Labelled photos from "ksa endangered animals.v3-v3.coco", an image-classification folder in nwarasu/NaturesGaurdians. The possible labels are: rustic bunting, Arabian gazelle, black-legged kittiwake, cape hare, common pochard, European turtle dove, great knot, hawksbill turtles, lappet-faced vulture, Nubian ibex, ruppell s vulture, sociable lapwing, sooty falcon, Asir magpie, bateleur, caracal, Egyptian vulture, saker falcon, sand cat, steppe eagle, white headed duck.

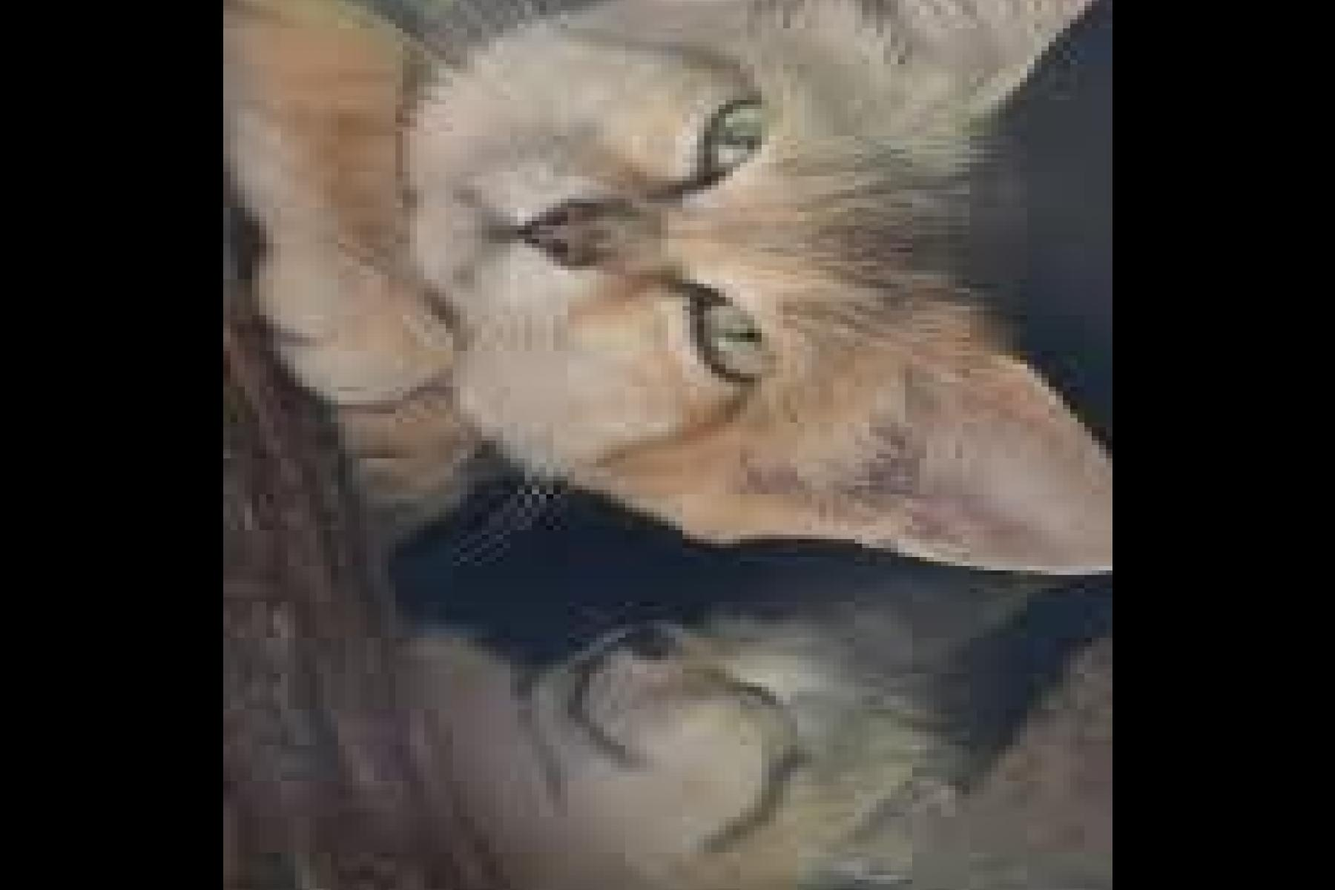
Label: sand cat

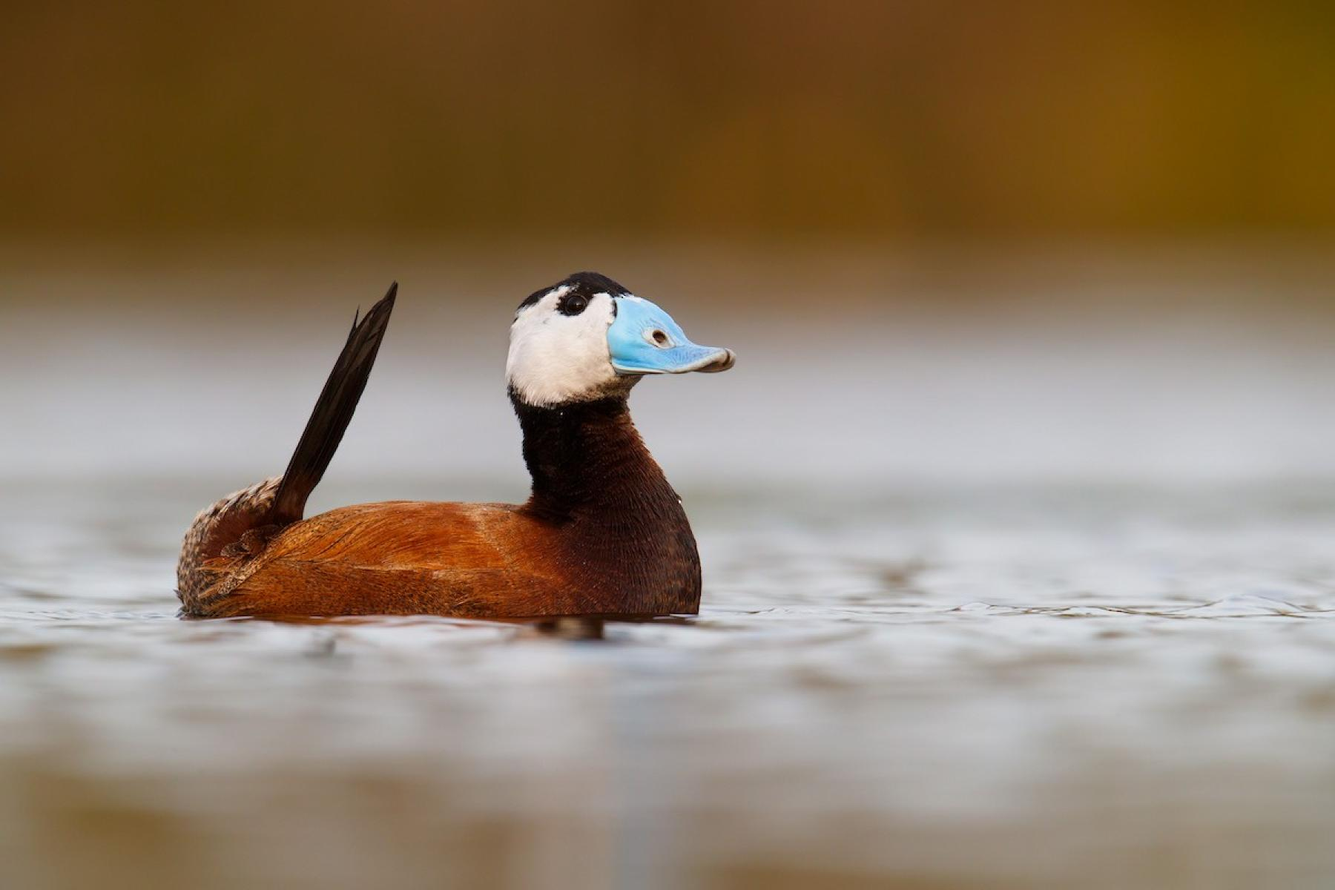
Label: white headed duck

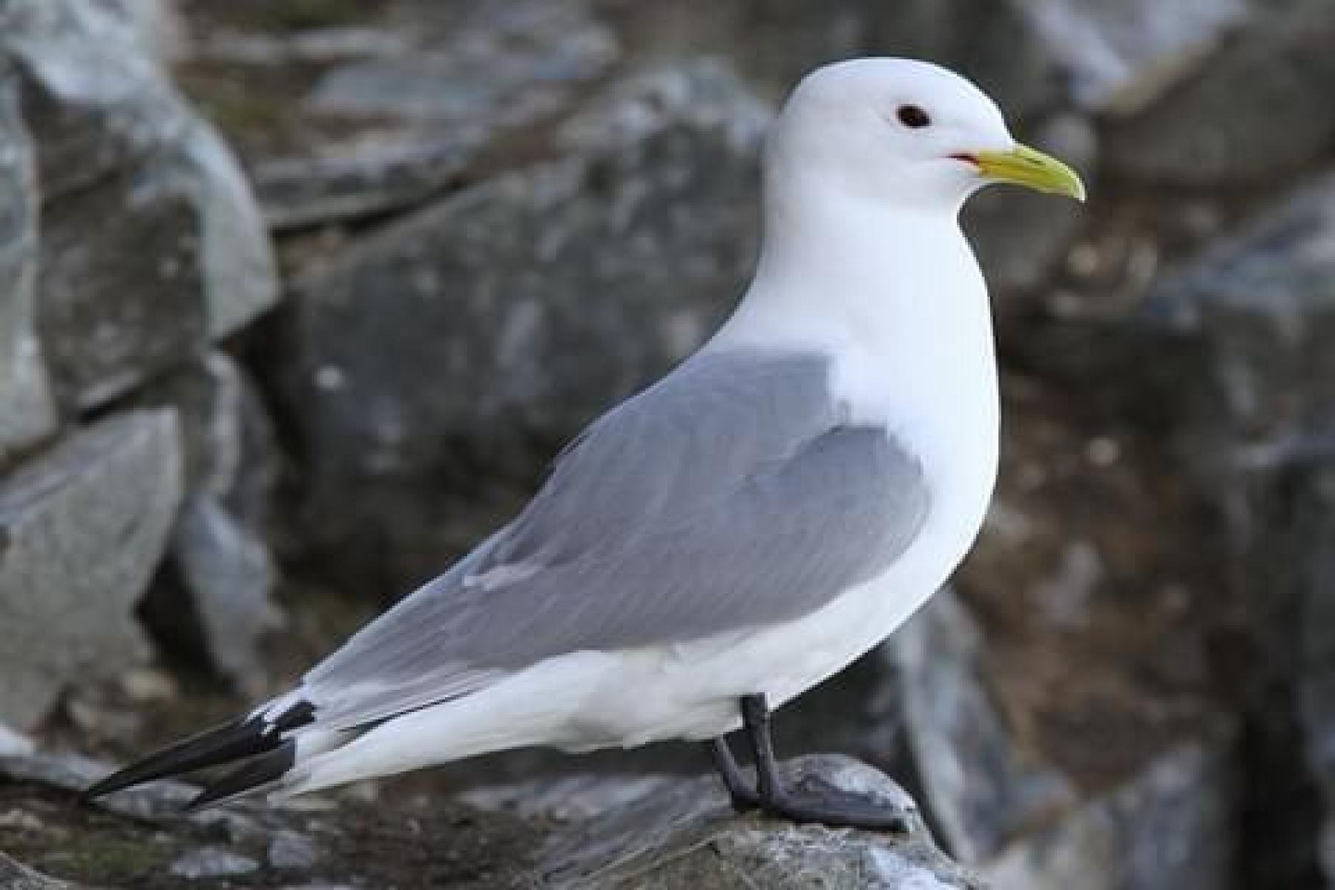
Label: European turtle dove

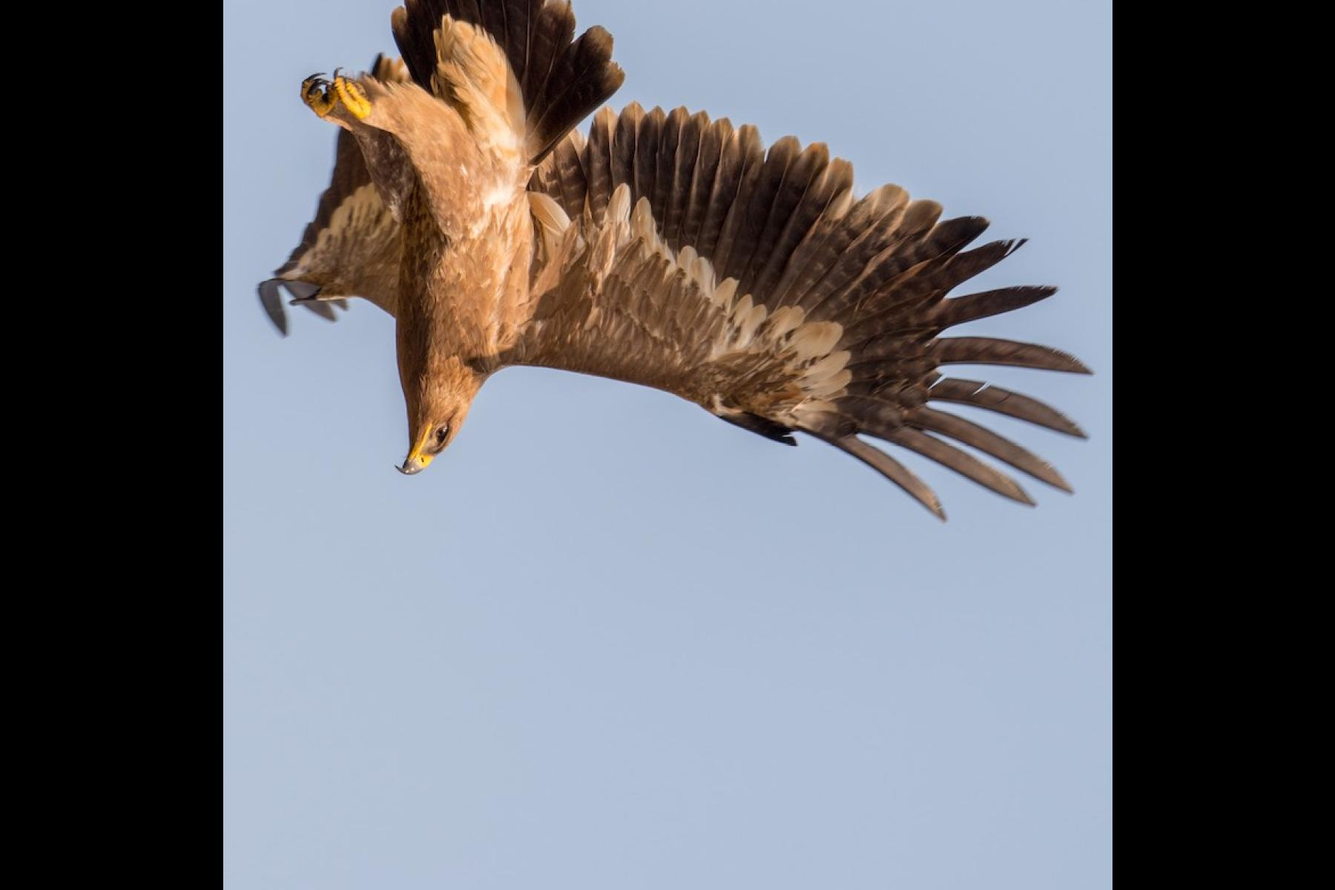
Label: steppe eagle

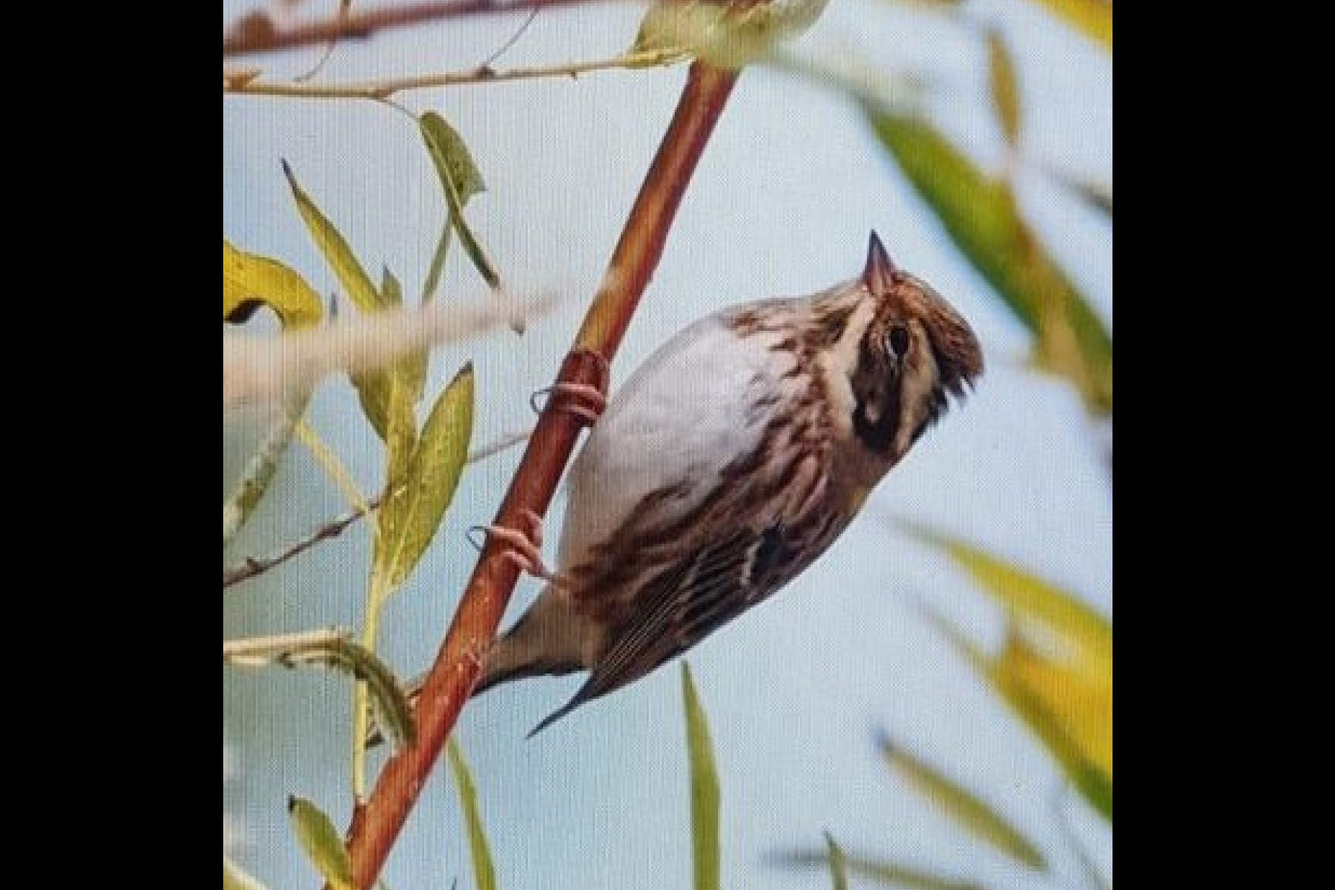
Label: rustic bunting

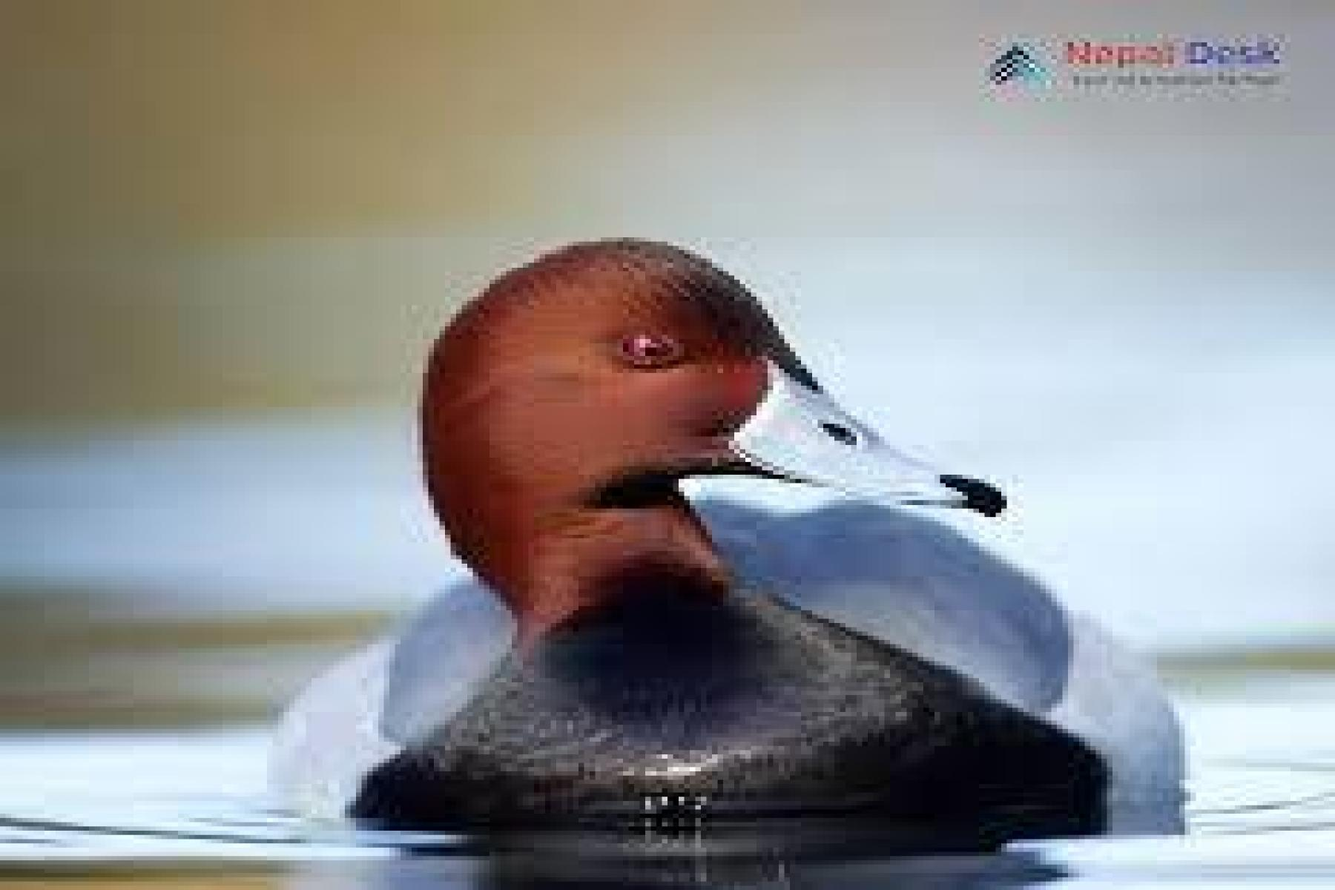
Label: common pochard
